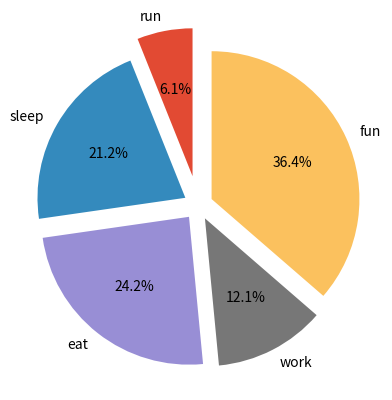

Write the Python code that produced this figure.
from matplotlib import pyplot as plt,style
style.use('ggplot')

slices=[2,7,8,4,12]
activities=['run','sleep','eat','work','fun']

plt.pie(slices,labels=activities,startangle=90,autopct='%0.1f%%',explode=(0.2,0.1,0.1,0.1,0.1))

plt.show()